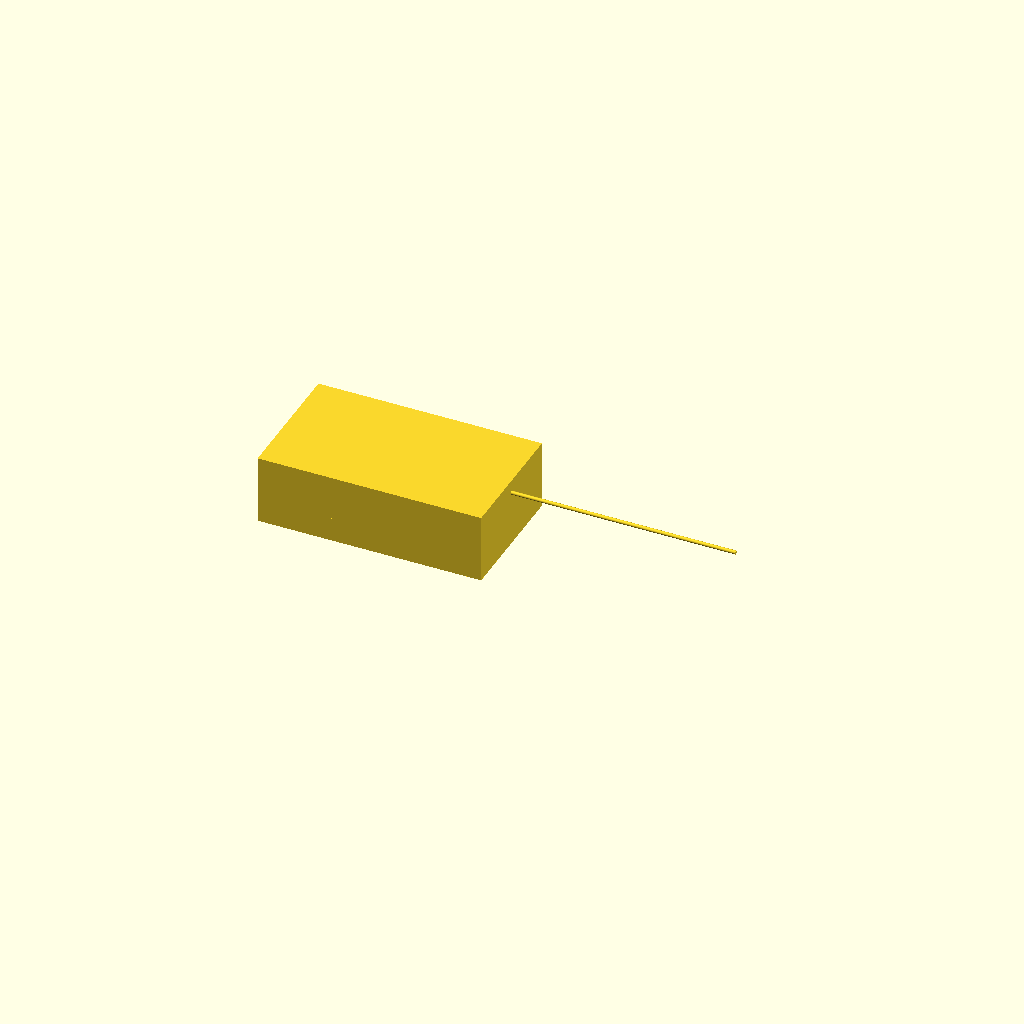
Cell 1: rendered with the file's own defaults.
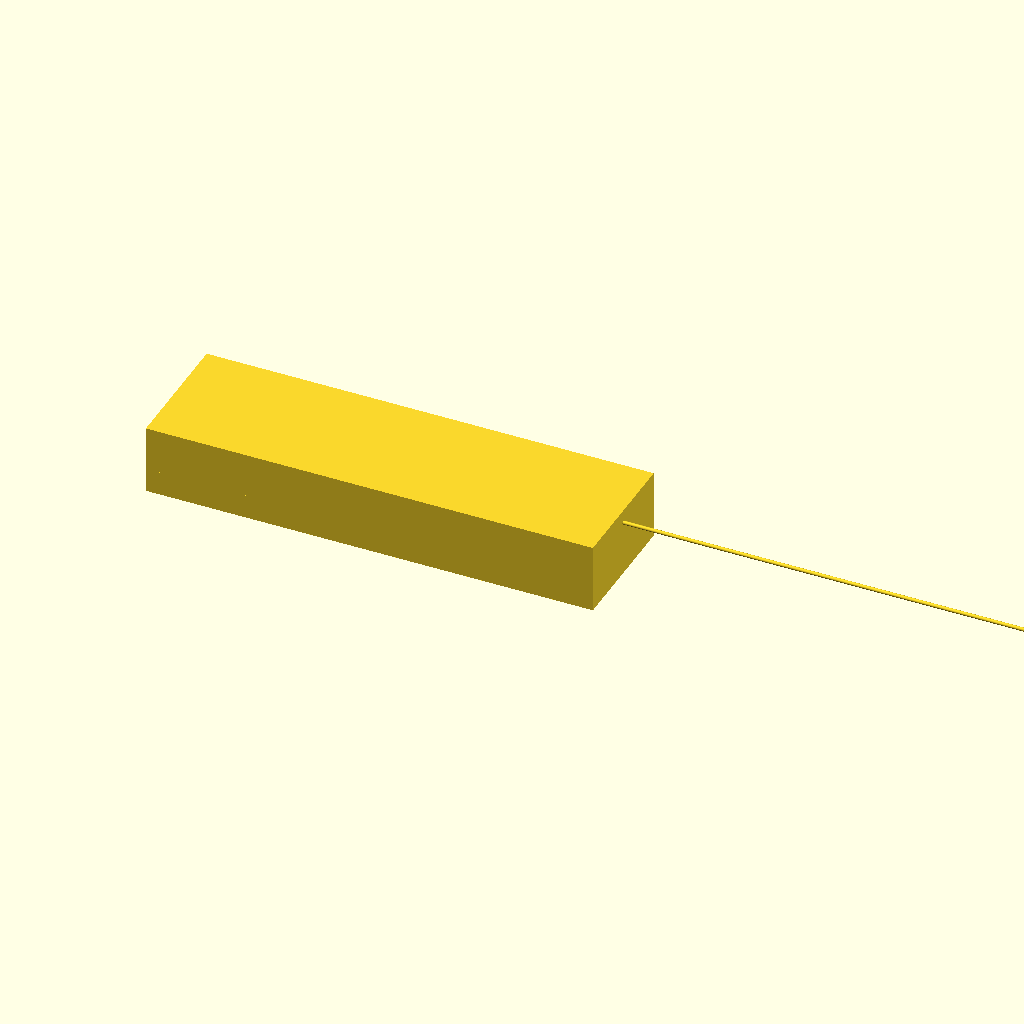
Cell 2: outer_x = 240 (everything else at default).
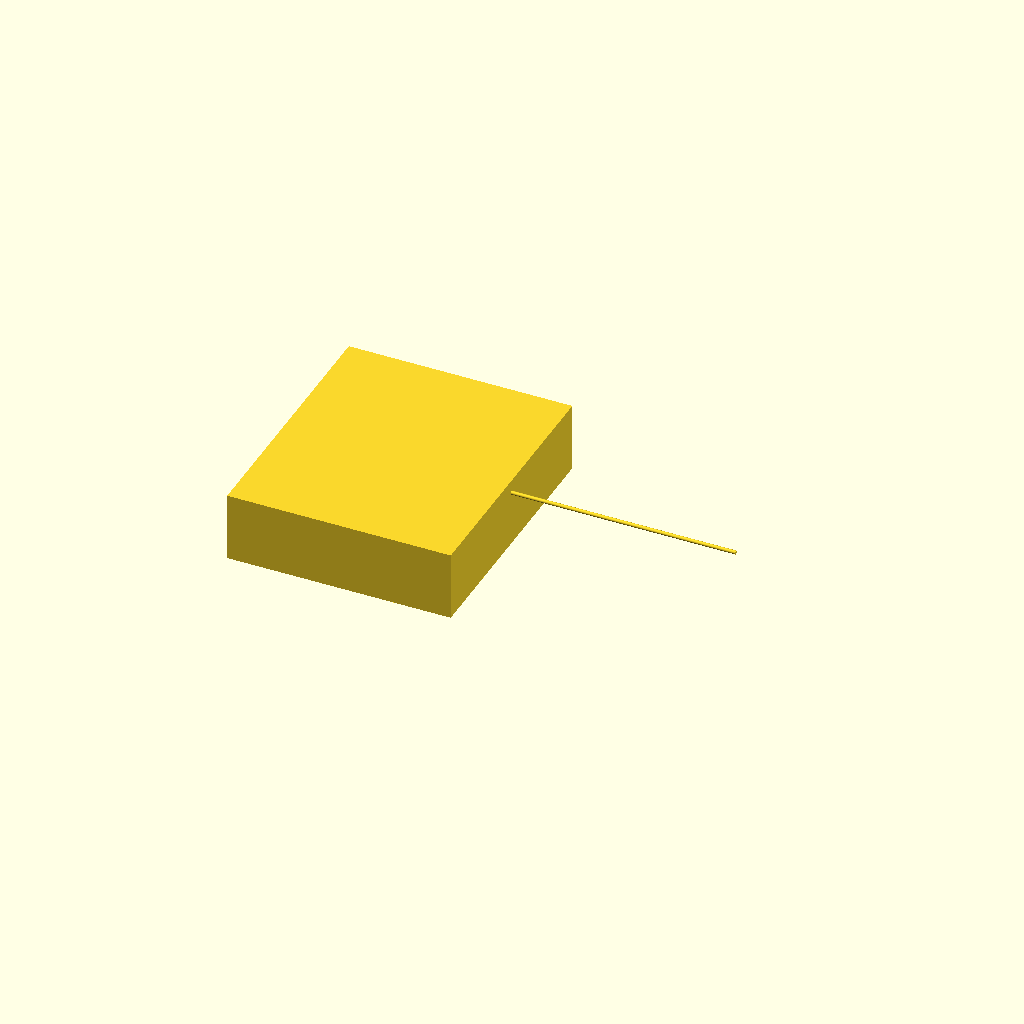
Cell 3 — outer_y set to 140, the other parameters unchanged.
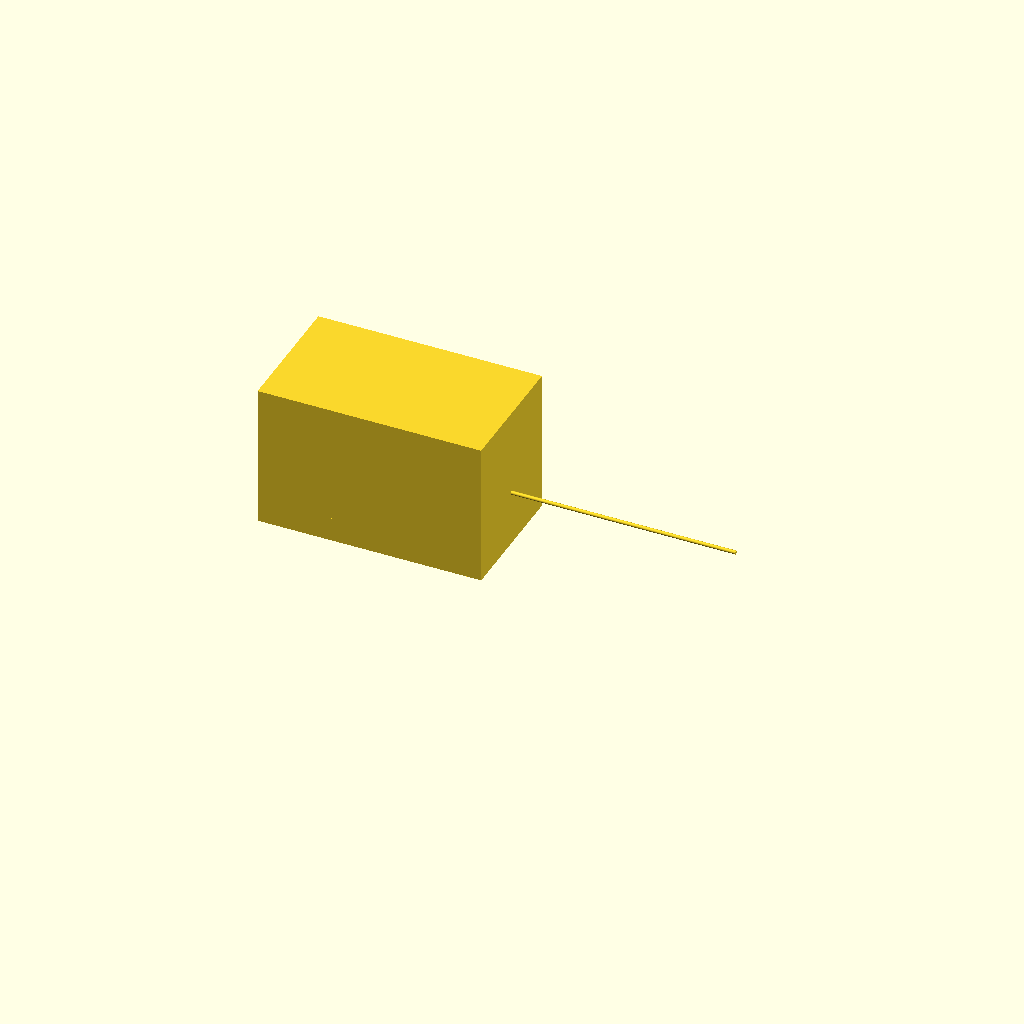
Cell 4 — outer_z set to 80, the other parameters unchanged.
One fixed orthographic camera (rotation 55°, 0°, 25°; colour scheme Cornfield) for every cell.
OpenSCAD source file bench/results/gpu-v10-g7/code/scadcoder-v10/mini_gel_tank_s3_a2.scad:
// Mini horizontal gel-electrophoresis box - buffer tank
// Print orientation: tank rests on XY plane (z = 0), builds upward (+Z)

// ---------------- Parameters ----------------
outer_x   = 120;   // outer length in X (mm)
outer_y   = 70;    // outer width in Y (mm)
outer_z   = 40;    // outer height in Z (mm)

wall      = 3;     // wall thickness (mm)
floor     = 3;     // floor thickness (mm)

platform_x = 60;   // platform length in X (mm), centred
platform_top_z = 13; // height of platform top above inner floor (mm)

hole_d    = 2;     // electrode hole diameter (mm)
hole_y    = 0;     // hole centre Y position (mm)
hole_z    = 30;    // hole centre Z position (mm)

eps       = 0.5;   // cutter overshoot past faces (mm)
$fn       = 96;    // curve resolution

// ---------------- Derived ----------------
inner_x = outer_x - 2*wall;   // 114 mm
inner_y = outer_y - 2*wall;   // 64 mm
inner_floor_z = floor;        // 3 mm (inner floor lies on z = floor)

platform_bottom_z = inner_floor_z;        // platform bottom at inner floor level
// platform height = platform_top_z - inner_floor_z = 10 mm

// ---------------- Model ----------------
union() {
    // Main tank body (open top)
    translate([-outer_x/2, -outer_y/2, 0])
        cube([outer_x, outer_y, outer_z - floor]);

    // Raised gel-tray platform, centred in X, spanning full Y
    translate([-outer_x/2, -outer_y/2, platform_bottom_z])
        cube([platform_x, outer_y, platform_top_z - inner_floor_z]);

    // Electrode holes through each end wall, along X
    for (sx = [-1, 1])
        translate([sx > 0 ? outer_x/2 - eps : -outer_x/2 + eps, hole_y, hole_z])
            rotate([0, 90, 0])
                cylinder(d = hole_d, h = outer_x + 2*eps);
}
Parameter table extracted from the source (name, type, default, range or options):
outer_x: number, default 120
outer_y: number, default 70
outer_z: number, default 40
wall: number, default 3
floor: number, default 3
platform_x: number, default 60
platform_top_z: number, default 13
hole_d: number, default 2
hole_y: number, default 0
hole_z: number, default 30
eps: number, default 0.5
